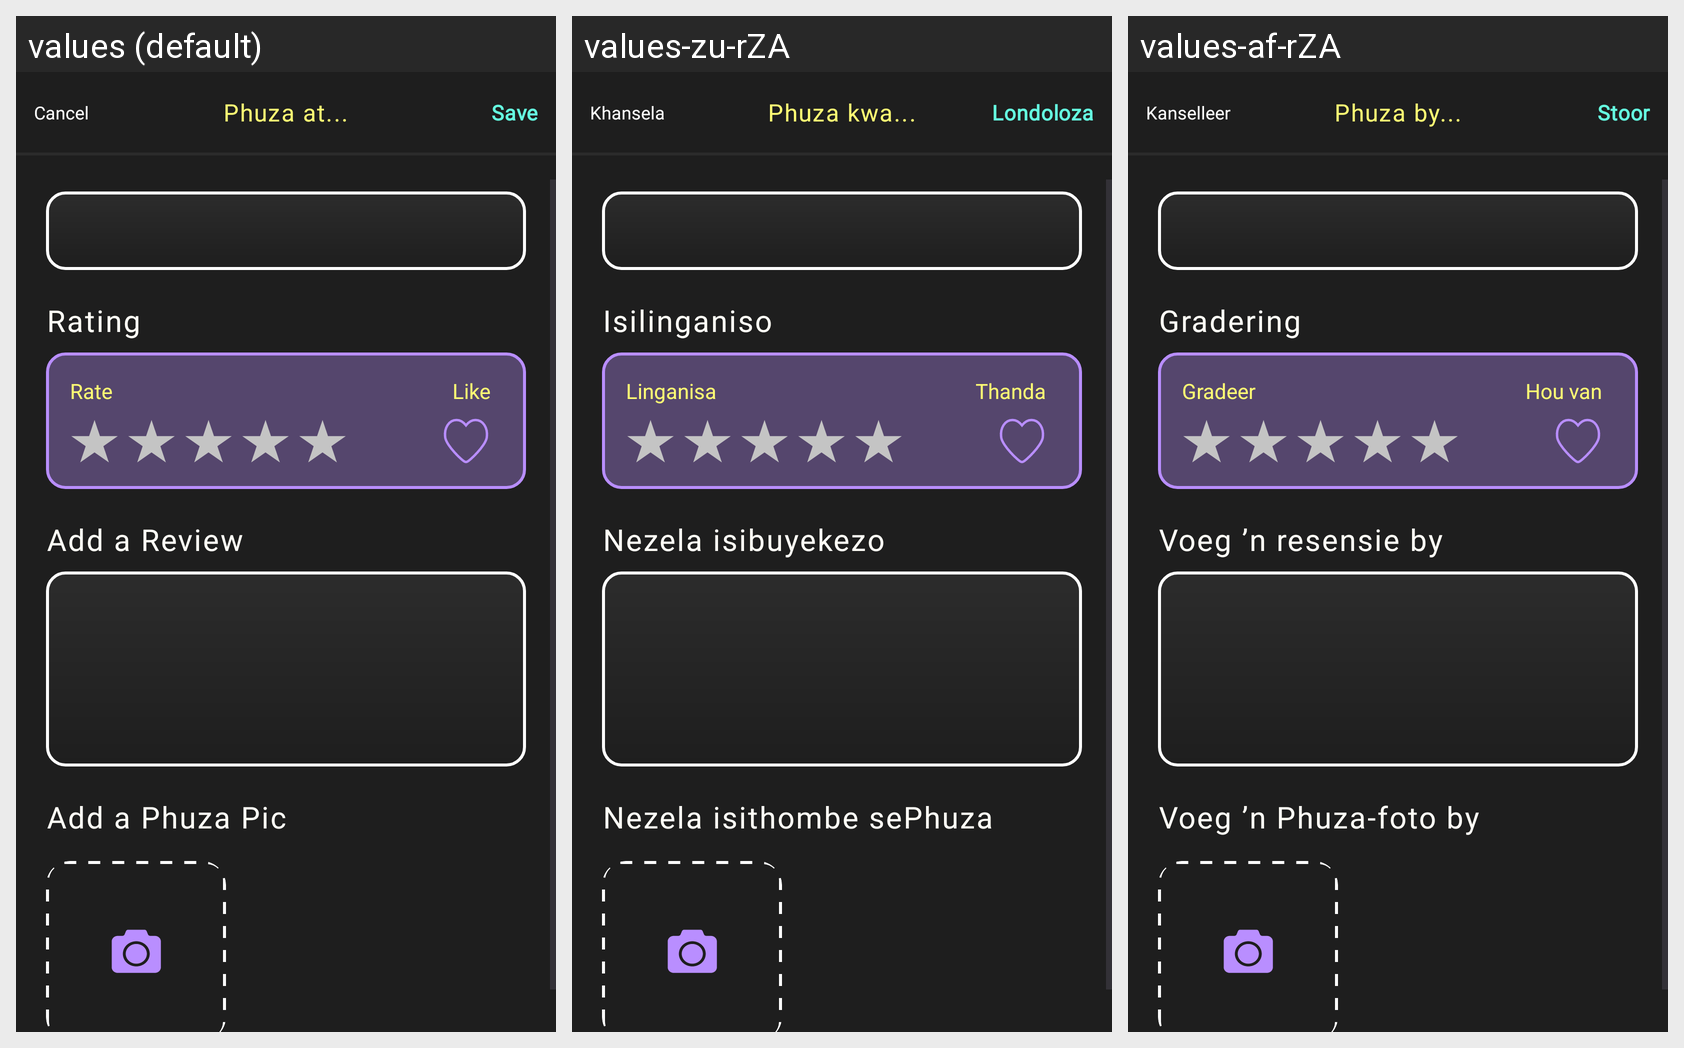

The Android screen above is rendered under several locales of the same app. Produce the string resources it draws, with the default and per-locale values.
Android screen res/layout/activity_add_review.xml rendered under 3 locales, left to right: values (default), values-zu-rZA, values-af-rZA. Device: Nexus 5 (rendered at 1080×1920; each locale shown at half size, 540×960, under a caption strip naming it); theme Theme.Phuza.
Strings drawn on this screen, with the default value and each locale's value (text and hints the layout hard-codes, and strings that could not be matched under every locale, appear in the picture but are not listed):

cancel
  values: Cancel
  values-zu-rZA: Khansela
  values-af-rZA: Kanselleer

phuza_at
  values: Phuza at...
  values-zu-rZA: Phuza kwa...
  values-af-rZA: Phuza by...

save
  values: Save
  values-zu-rZA: Londoloza
  values-af-rZA: Stoor

rating
  values: Rating
  values-zu-rZA: Isilinganiso
  values-af-rZA: Gradering

rate
  values: Rate
  values-zu-rZA: Linganisa
  values-af-rZA: Gradeer

like
  values: Like
  values-zu-rZA: Thanda
  values-af-rZA: Hou van

add_a_review
  values: Add a Review
  values-zu-rZA: Nezela isibuyekezo
  values-af-rZA: Voeg ’n resensie by

add_a_phuza_pic
  values: Add a Phuza Pic
  values-zu-rZA: Nezela isithombe sePhuza
  values-af-rZA: Voeg ’n Phuza-foto by
